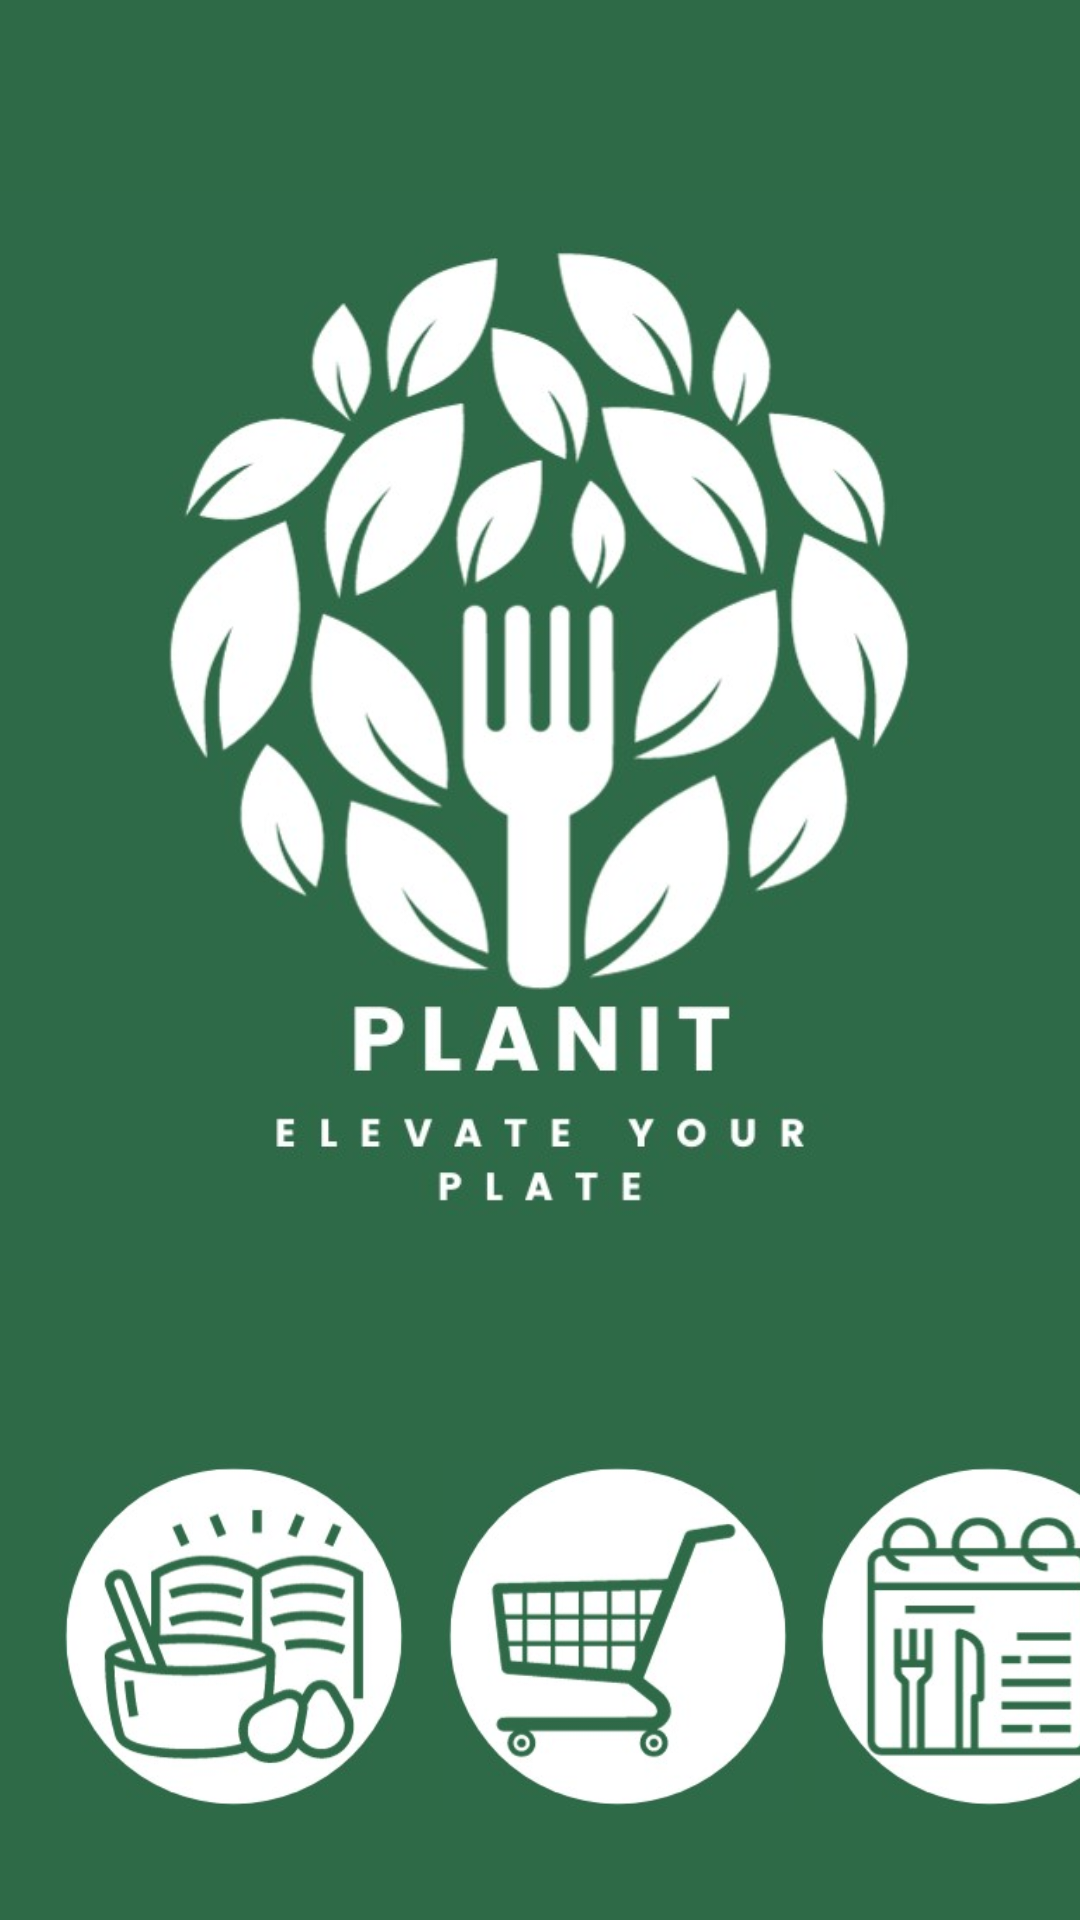

Reconstruct the res/layout file that produces this screen, plus the resources it refers to.
<!-- AndroidManifest.xml: application theme Theme.MobileAppDevelopment -->
<!-- res/layout/activity_main.xml -->
<?xml version="1.0" encoding="utf-8"?>
<androidx.constraintlayout.widget.ConstraintLayout xmlns:android="http://schemas.android.com/apk/res/android"
    xmlns:app="http://schemas.android.com/apk/res-auto"
    xmlns:tools="http://schemas.android.com/tools"
    android:id="@+id/constraint"
    android:layout_width="match_parent"
    android:layout_height="match_parent"
    android:background="#2E6A47"
    tools:context=".MainActivity">

    <ImageView
        android:id="@+id/recipesButton"
        android:layout_width="124dp"
        android:layout_height="117dp"
        android:layout_marginStart="16dp"
        android:layout_marginBottom="36dp"
        android:clickable="true"
        app:layout_constraintBottom_toBottomOf="parent"
        app:layout_constraintStart_toStartOf="parent"
        app:srcCompat="@drawable/recipebutton" />

    <ImageView
        android:id="@+id/shoppingButton"
        android:layout_width="124dp"
        android:layout_height="117dp"
        android:layout_marginStart="144dp"
        android:layout_marginBottom="36dp"
        android:clickable="true"
        app:layout_constraintBottom_toBottomOf="parent"
        app:layout_constraintStart_toStartOf="parent"
        app:srcCompat="@drawable/shoppingbutton" />

    <ImageView
        android:id="@+id/mealplanButton"
        android:layout_width="124dp"
        android:layout_height="117dp"
        android:layout_marginStart="268dp"
        android:layout_marginBottom="36dp"
        android:clickable="true"
        app:layout_constraintBottom_toBottomOf="parent"
        app:layout_constraintStart_toStartOf="parent"
        app:srcCompat="@drawable/mealplanbutton" />

    <ImageView
        android:id="@+id/mealsButton"
        android:layout_width="wrap_content"
        android:layout_height="wrap_content"
        app:layout_constraintBottom_toTopOf="@+id/recipesButton"
        app:layout_constraintEnd_toEndOf="parent"
        app:layout_constraintHorizontal_bias="0.5"
        app:layout_constraintStart_toStartOf="parent"
        app:layout_constraintTop_toTopOf="parent"
        app:layout_constraintVertical_bias="0.5"
        app:srcCompat="@drawable/logo" />

</androidx.constraintlayout.widget.ConstraintLayout>
<!-- resources referenced by this layout -->
<resources>
  <!-- drawable logo: png bitmap (drawable, 206991 bytes) -->
  <!-- drawable mealplanbutton: png bitmap (drawable, 50712 bytes) -->
  <!-- drawable recipebutton: png bitmap (drawable, 66755 bytes) -->
  <!-- drawable shoppingbutton: png bitmap (drawable, 48864 bytes) -->
  <style name="Theme.MobileAppDevelopment" parent="Base.Theme.MobileAppDevelopment" />
  <style name="Base.Theme.MobileAppDevelopment" parent="Theme.Material3.DayNight.NoActionBar">
          
          
      </style>
</resources>
